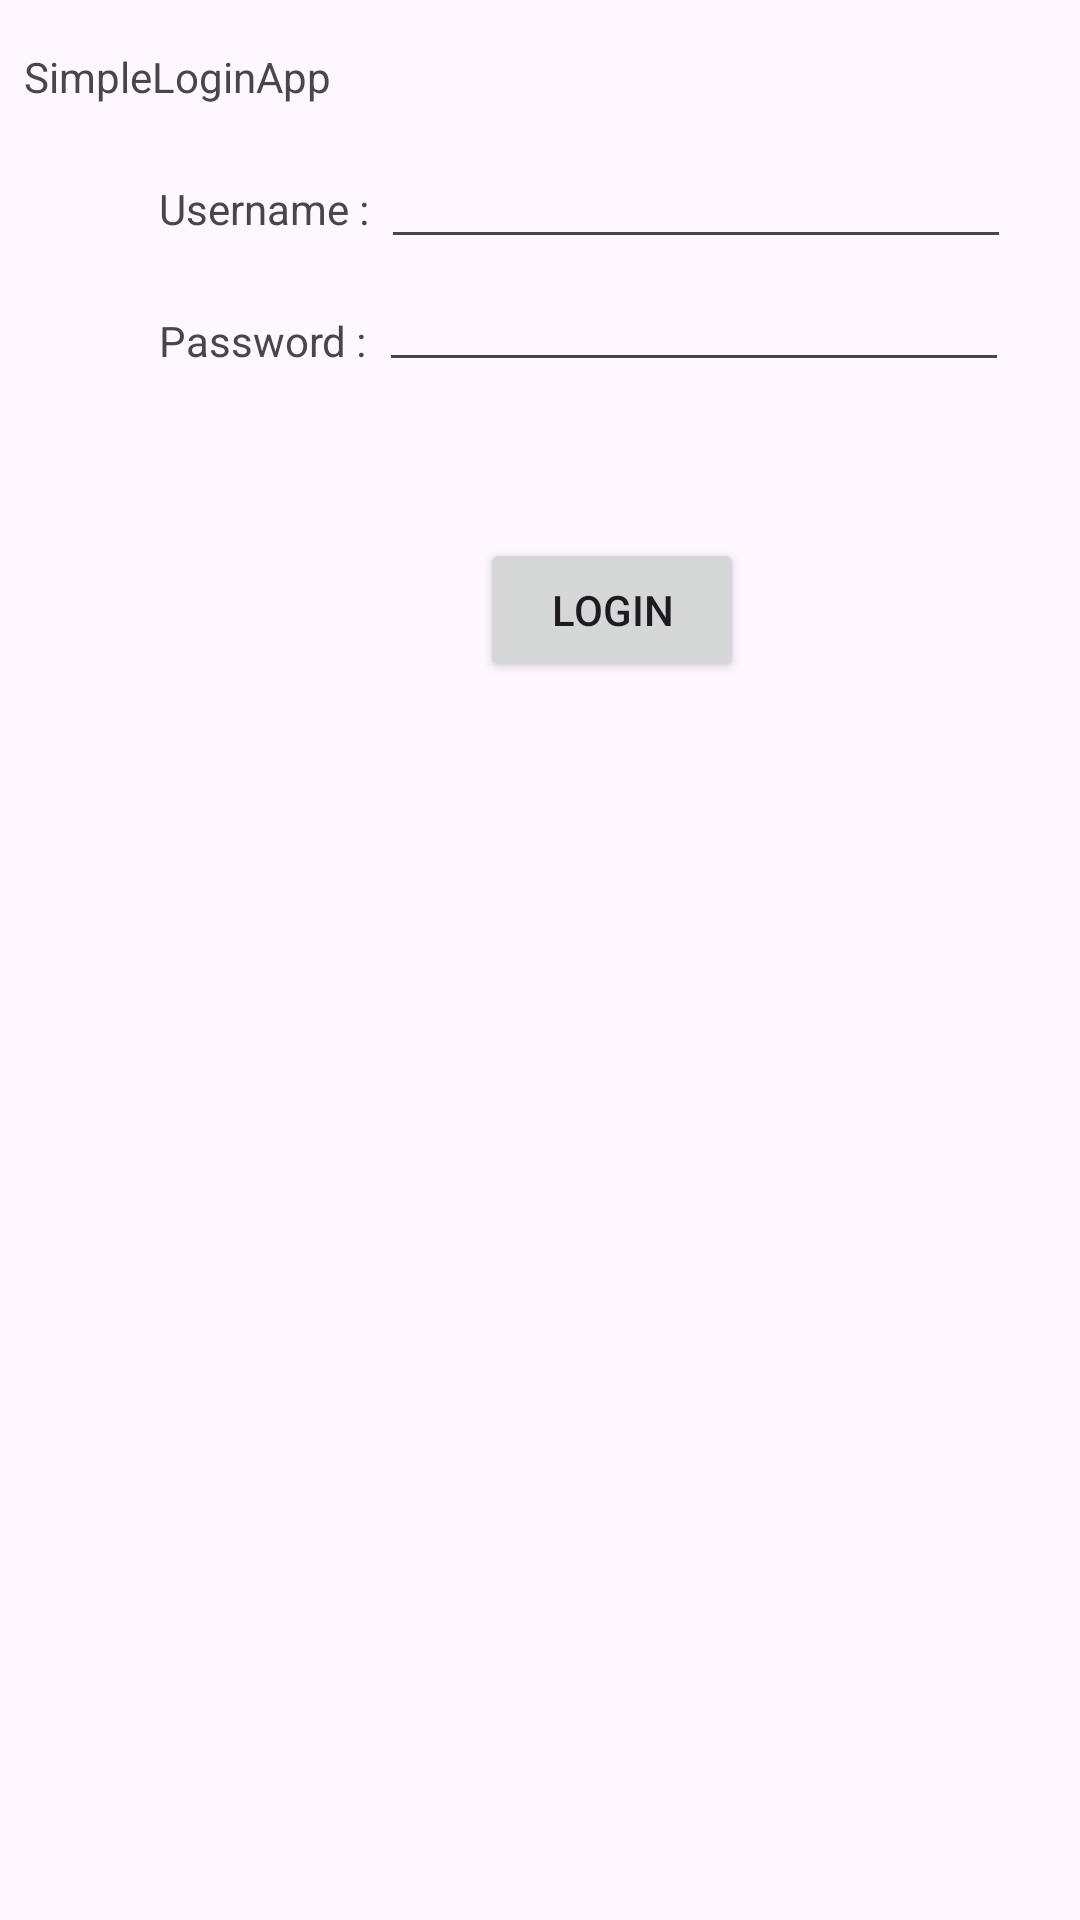

Reconstruct the res/layout file that produces this screen, plus the resources it refers to.
<!-- AndroidManifest.xml: application theme Theme.HelloWorld -->
<!-- res/layout/activity_main.xml -->
<?xml version="1.0" encoding="utf-8"?>
<androidx.constraintlayout.widget.ConstraintLayout xmlns:android="http://schemas.android.com/apk/res/android"
    xmlns:app="http://schemas.android.com/apk/res-auto"
    xmlns:tools="http://schemas.android.com/tools"
    android:id="@+id/main"
    android:layout_width="match_parent"
    android:layout_height="match_parent"
    tools:context=".MainActivity">

    <TextView
        android:id="@+id/app_name"
        android:layout_width="wrap_content"
        android:layout_height="wrap_content"
        android:layout_marginStart="8dp"
        android:layout_marginTop="16dp"
        android:rotationX="0"
        android:text="SimpleLoginApp"
        android:visibility="visible"
        app:layout_constraintStart_toStartOf="parent"
        app:layout_constraintTop_toTopOf="parent" />

    <TextView
        android:id="@+id/txtUsername"
        android:layout_width="wrap_content"
        android:layout_height="wrap_content"
        android:layout_marginStart="53dp"
        android:layout_marginTop="25dp"
        android:text="Username :"
        app:layout_constraintStart_toStartOf="parent"
        app:layout_constraintTop_toBottomOf="@+id/app_name" />

    <EditText
        android:id="@+id/editPassword"
        android:layout_width="wrap_content"
        android:layout_height="wrap_content"
        android:layout_marginStart="4dp"
        android:layout_marginTop="86dp"
        android:ems="10"
        android:inputType="textPassword"
        app:layout_constraintStart_toEndOf="@+id/txtPassword"
        app:layout_constraintTop_toTopOf="parent" />

    <TextView
        android:id="@+id/txtPassword"
        android:layout_width="wrap_content"
        android:layout_height="wrap_content"
        android:layout_marginStart="53dp"
        android:layout_marginTop="25dp"
        android:text="Password :"
        app:layout_constraintStart_toStartOf="parent"
        app:layout_constraintTop_toBottomOf="@+id/txtUsername" />

    <EditText
        android:id="@+id/editUsername"
        android:layout_width="wrap_content"
        android:layout_height="wrap_content"
        android:layout_marginStart="4dp"
        android:layout_marginTop="45dp"
        android:ems="10"
        android:inputType="text"
        app:layout_constraintStart_toEndOf="@+id/txtUsername"
        app:layout_constraintTop_toTopOf="parent" />

    <Button
        android:id="@+id/btnLogin"
        android:layout_width="wrap_content"
        android:layout_height="wrap_content"
        android:layout_marginStart="160dp"
        android:layout_marginTop="52dp"
        android:text="Login"
        app:layout_constraintStart_toStartOf="parent"
        app:layout_constraintTop_toBottomOf="@+id/editPassword" />

</androidx.constraintlayout.widget.ConstraintLayout>
<!-- resources referenced by this layout -->
<resources>
  <style name="Theme.HelloWorld" parent="Base.Theme.HelloWorld" />
  <style name="Base.Theme.HelloWorld" parent="Theme.Material3.Light.NoActionBar">
          <item name="android:forceDarkAllowed">false</item>
          <item name="android:windowBackground">#FFFFFF</item>
          
          
      </style>
</resources>
